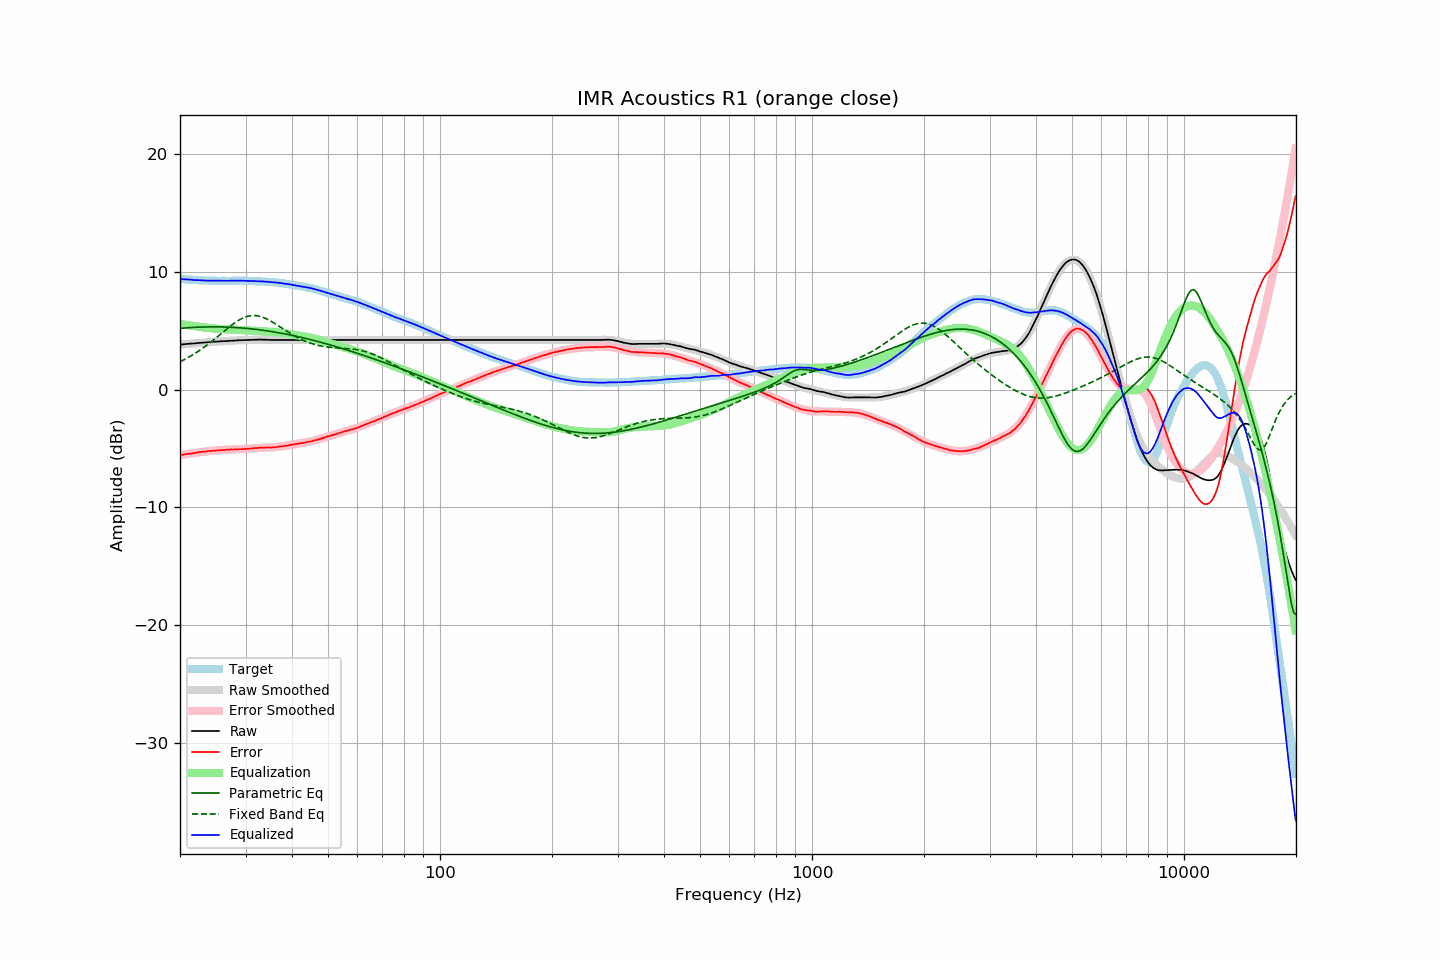

Data behind this chart, as committed beside it:
frequency, raw, error, smoothed, error_smoothed, equalization, parametric_eq, fixed_band_eq, equalized_raw, equalized_smoothed, target
20.00, 3.82, -5.57, 3.82, -5.57, 5.57, 5.19, 2.36, 9.39, 9.39, 9.39
20.20, 3.83, -5.55, 3.83, -5.55, 5.55, 5.20, 2.43, 9.38, 9.38, 9.38
20.40, 3.84, -5.53, 3.84, -5.52, 5.52, 5.22, 2.49, 9.36, 9.37, 9.37
20.61, 3.86, -5.50, 3.85, -5.50, 5.50, 5.23, 2.57, 9.36, 9.35, 9.36
20.81, 3.87, -5.47, 3.86, -5.48, 5.48, 5.24, 2.64, 9.35, 9.34, 9.34
21.02, 3.88, -5.45, 3.88, -5.46, 5.46, 5.25, 2.71, 9.33, 9.33, 9.33
21.23, 3.89, -5.43, 3.89, -5.44, 5.44, 5.25, 2.79, 9.32, 9.32, 9.32
21.44, 3.90, -5.43, 3.90, -5.41, 5.41, 5.26, 2.87, 9.31, 9.31, 9.33
21.66, 3.91, -5.40, 3.91, -5.39, 5.39, 5.27, 2.95, 9.30, 9.30, 9.31
21.87, 3.92, -5.39, 3.92, -5.37, 5.37, 5.28, 3.04, 9.29, 9.30, 9.31
22.09, 3.93, -5.36, 3.93, -5.36, 5.36, 5.29, 3.12, 9.28, 9.29, 9.29
22.31, 3.95, -5.33, 3.94, -5.34, 5.34, 5.29, 3.21, 9.28, 9.28, 9.28
22.54, 3.96, -5.31, 3.96, -5.32, 5.32, 5.30, 3.30, 9.28, 9.27, 9.27
22.76, 3.97, -5.30, 3.97, -5.30, 5.30, 5.30, 3.40, 9.27, 9.27, 9.27
22.99, 3.98, -5.28, 3.98, -5.28, 5.28, 5.31, 3.49, 9.26, 9.26, 9.26
23.22, 3.99, -5.26, 3.99, -5.27, 5.27, 5.31, 3.59, 9.26, 9.26, 9.25
23.45, 4.00, -5.26, 4.00, -5.25, 5.25, 5.31, 3.69, 9.25, 9.25, 9.26
23.69, 4.01, -5.24, 4.01, -5.23, 5.23, 5.32, 3.79, 9.24, 9.25, 9.25
23.92, 4.03, -5.21, 4.02, -5.22, 5.22, 5.32, 3.90, 9.25, 9.24, 9.24
24.16, 4.04, -5.21, 4.03, -5.21, 5.21, 5.32, 4.01, 9.24, 9.24, 9.25
24.40, 4.05, -5.20, 4.04, -5.19, 5.19, 5.32, 4.11, 9.24, 9.24, 9.25
24.65, 4.06, -5.18, 4.05, -5.18, 5.18, 5.32, 4.22, 9.24, 9.24, 9.24
24.89, 4.07, -5.17, 4.06, -5.17, 5.17, 5.32, 4.34, 9.24, 9.23, 9.24
25.14, 4.07, -5.16, 4.07, -5.16, 5.16, 5.32, 4.45, 9.23, 9.23, 9.23
25.39, 4.08, -5.15, 4.08, -5.15, 5.15, 5.32, 4.56, 9.23, 9.23, 9.23
25.65, 4.09, -5.14, 4.09, -5.14, 5.14, 5.32, 4.68, 9.23, 9.23, 9.23
25.91, 4.10, -5.13, 4.10, -5.13, 5.13, 5.31, 4.79, 9.23, 9.23, 9.23
26.16, 4.11, -5.13, 4.11, -5.12, 5.12, 5.31, 4.90, 9.23, 9.23, 9.24
26.43, 4.11, -5.12, 4.11, -5.12, 5.12, 5.30, 5.02, 9.22, 9.23, 9.23
26.69, 4.12, -5.11, 4.12, -5.11, 5.11, 5.30, 5.13, 9.23, 9.23, 9.23
26.96, 4.13, -5.10, 4.13, -5.10, 5.10, 5.29, 5.24, 9.23, 9.23, 9.23
27.23, 4.14, -5.09, 4.14, -5.09, 5.09, 5.29, 5.35, 9.23, 9.23, 9.23
27.50, 4.15, -5.08, 4.14, -5.09, 5.09, 5.28, 5.45, 9.24, 9.23, 9.23
27.77, 4.15, -5.09, 4.15, -5.08, 5.08, 5.27, 5.56, 9.23, 9.24, 9.24
28.05, 4.16, -5.07, 4.16, -5.08, 5.08, 5.27, 5.66, 9.23, 9.24, 9.23
28.33, 4.17, -5.07, 4.17, -5.07, 5.07, 5.26, 5.75, 9.24, 9.24, 9.24
28.62, 4.18, -5.06, 4.17, -5.07, 5.07, 5.25, 5.84, 9.24, 9.24, 9.24
28.90, 4.19, -5.06, 4.18, -5.06, 5.06, 5.24, 5.92, 9.25, 9.24, 9.25
29.19, 4.19, -5.06, 4.19, -5.05, 5.05, 5.23, 5.99, 9.24, 9.24, 9.25
29.48, 4.19, -5.05, 4.19, -5.04, 5.04, 5.22, 6.06, 9.23, 9.24, 9.24
29.78, 4.20, -5.04, 4.20, -5.04, 5.04, 5.21, 6.12, 9.23, 9.23, 9.24
30.08, 4.20, -5.04, 4.20, -5.03, 5.03, 5.20, 6.17, 9.23, 9.23, 9.24
30.38, 4.21, -5.01, 4.21, -5.02, 5.02, 5.18, 6.21, 9.23, 9.23, 9.22
30.68, 4.21, -5.01, 4.21, -5.01, 5.01, 5.17, 6.24, 9.22, 9.22, 9.22
30.99, 4.22, -5.00, 4.22, -5.00, 5.00, 5.16, 6.27, 9.22, 9.22, 9.22
31.30, 4.22, -5.00, 4.22, -4.99, 4.99, 5.14, 6.28, 9.21, 9.21, 9.22
31.61, 4.23, -4.98, 4.23, -4.98, 4.98, 5.13, 6.28, 9.21, 9.20, 9.21
31.93, 4.23, -4.96, 4.23, -4.97, 4.97, 5.11, 6.28, 9.20, 9.20, 9.19
32.24, 4.23, -4.97, 4.23, -4.96, 4.96, 5.09, 6.26, 9.19, 9.19, 9.20
32.57, 4.24, -4.94, 4.23, -4.95, 4.95, 5.08, 6.23, 9.19, 9.18, 9.18
32.89, 4.24, -4.94, 4.23, -4.95, 4.95, 5.06, 6.20, 9.19, 9.18, 9.18
33.22, 4.24, -4.93, 4.23, -4.94, 4.94, 5.04, 6.16, 9.18, 9.17, 9.17
33.55, 4.23, -4.94, 4.23, -4.94, 4.94, 5.02, 6.11, 9.16, 9.16, 9.17
33.89, 4.23, -4.93, 4.23, -4.93, 4.93, 5.00, 6.05, 9.16, 9.16, 9.16
34.23, 4.23, -4.91, 4.22, -4.93, 4.93, 4.98, 5.99, 9.15, 9.15, 9.14
34.57, 4.22, -4.92, 4.22, -4.92, 4.92, 4.96, 5.92, 9.14, 9.14, 9.14
34.92, 4.21, -4.91, 4.22, -4.91, 4.91, 4.94, 5.85, 9.12, 9.13, 9.12
35.27, 4.21, -4.93, 4.21, -4.90, 4.90, 4.92, 5.77, 9.11, 9.12, 9.14
35.62, 4.21, -4.90, 4.21, -4.90, 4.90, 4.90, 5.69, 9.10, 9.11, 9.11
35.97, 4.21, -4.90, 4.21, -4.88, 4.88, 4.88, 5.60, 9.09, 9.10, 9.11
... 635 more rows
